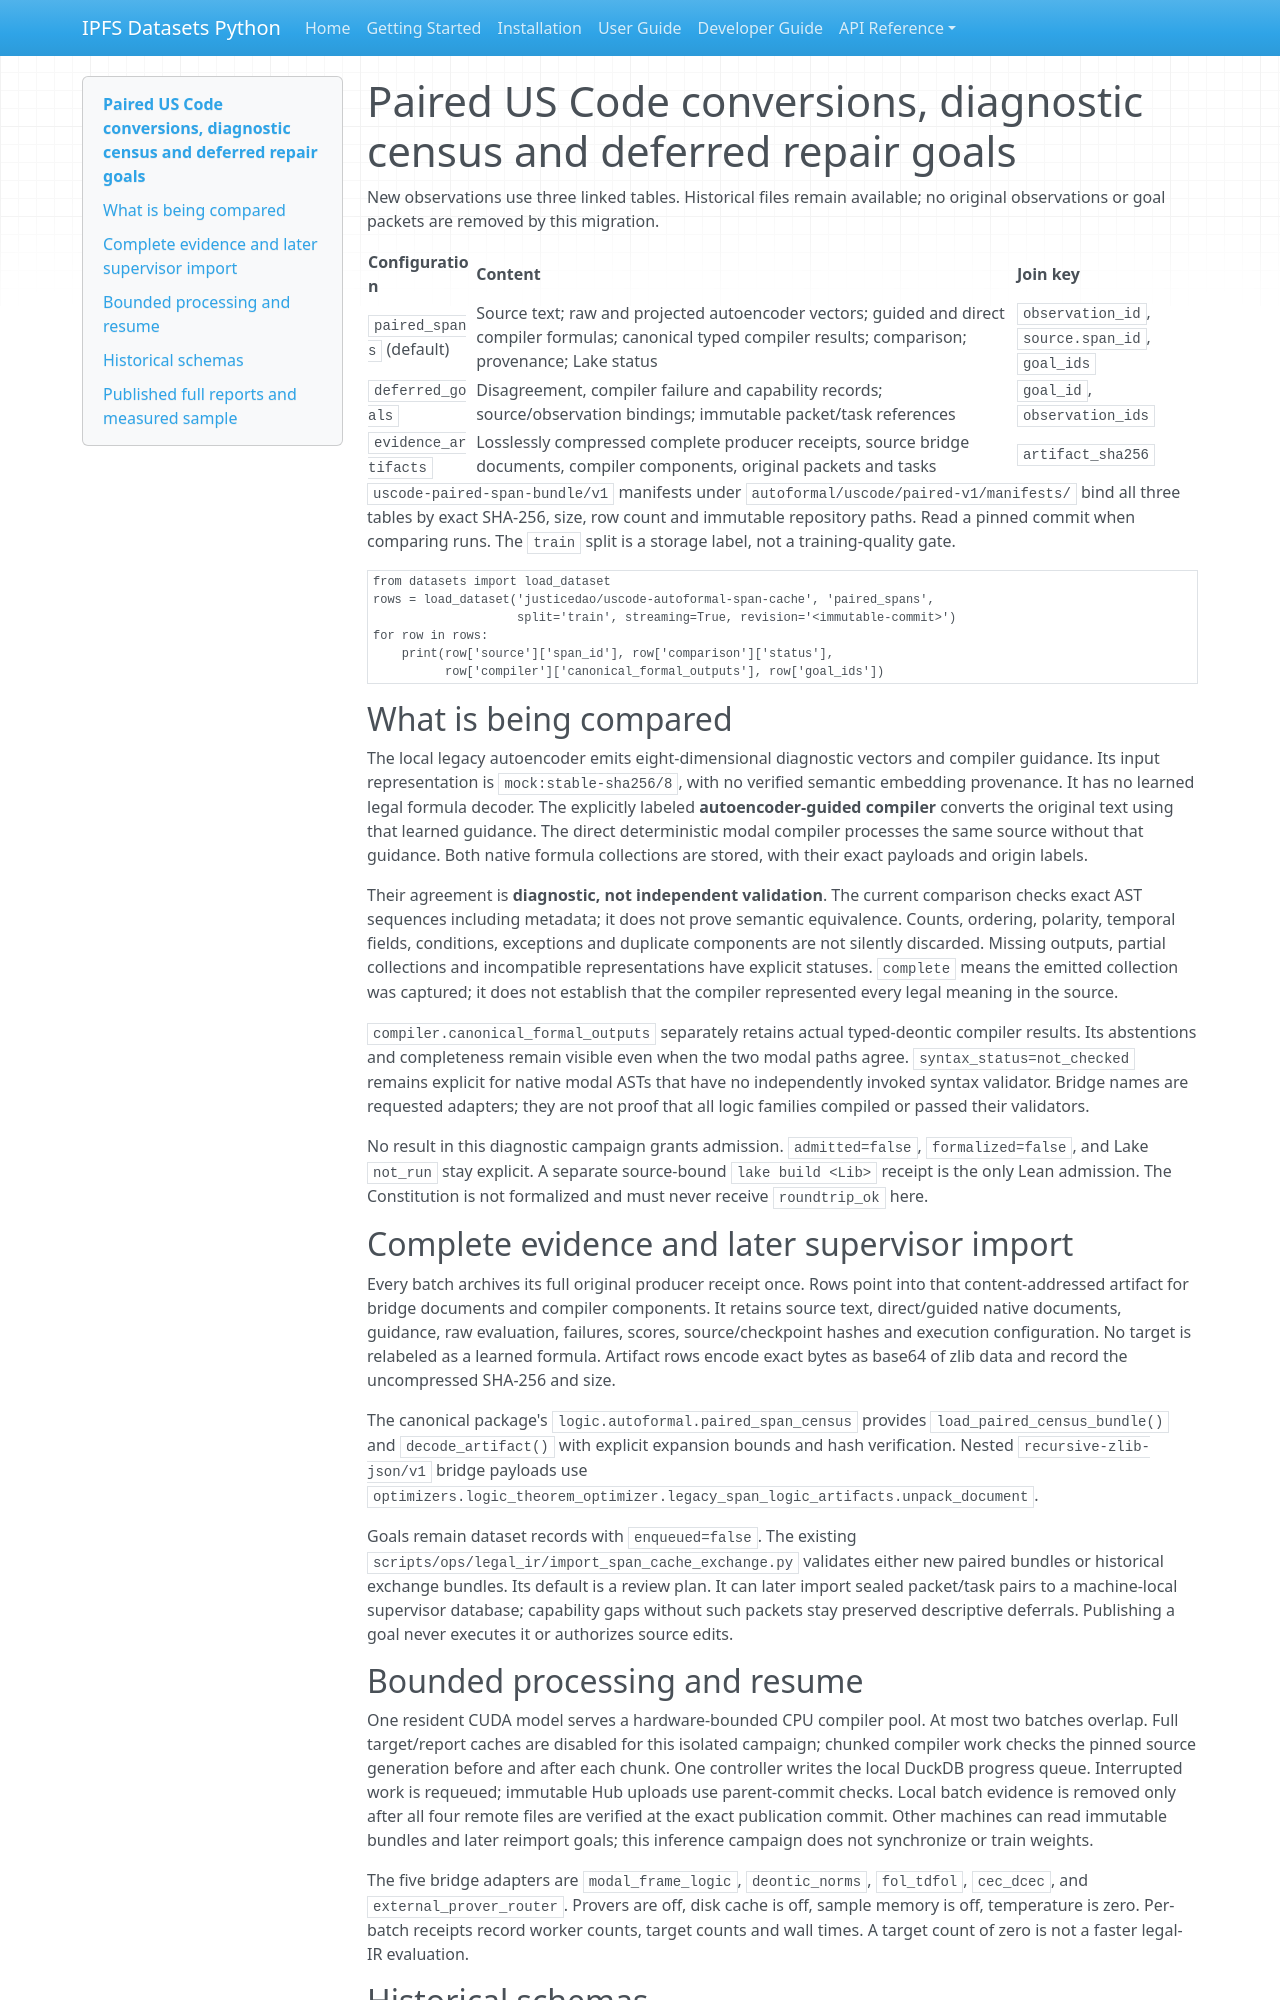

repository: endomorphosis/ipfs_datasets_py · page: datasets/uscode_autoformal_span_cache_card/index.html · generator: mkdocs

---
configs:
  - config_name: paired_spans
    default: true
    data_files:
      - split: train
        path: autoformal/uscode/paired-v1/paired_spans/**/*.parquet
  - config_name: deferred_goals
    data_files:
      - split: train
        path: autoformal/uscode/paired-v1/goals/**/*.parquet
  - config_name: evidence_artifacts
    data_files:
      - split: train
        path: autoformal/uscode/paired-v1/artifacts/**/*.parquet
  - config_name: retained_outputs_v1
    data_files:
      - split: train
        path: autoformal/uscode/outputs/**/*.parquet
  - config_name: census_v3
    data_files:
      - split: train
        path: autoformal/uscode/census-v3/**/*.parquet
  - config_name: census_v2
    data_files:
      - split: train
        path: autoformal/uscode/census/**/*.parquet
  - config_name: supervisor_goals_v2
    data_files:
      - split: train
        path: autoformal/uscode/goals/**/*.parquet
---

# Paired US Code conversions, diagnostic census and deferred repair goals

New observations use three linked tables. Historical files remain available;
no original observations or goal packets are removed by this migration.

| Configuration | Content | Join key |
| --- | --- | --- |
| `paired_spans` (default) | Source text; raw and projected autoencoder vectors; guided and direct compiler formulas; canonical typed compiler results; comparison; provenance; Lake status | `observation_id`, `source.span_id`, `goal_ids` |
| `deferred_goals` | Disagreement, compiler failure and capability records; source/observation bindings; immutable packet/task references | `goal_id`, `observation_ids` |
| `evidence_artifacts` | Losslessly compressed complete producer receipts, source bridge documents, compiler components, original packets and tasks | `artifact_sha256` |

`uscode-paired-span-bundle/v1` manifests under
`autoformal/uscode/paired-v1/manifests/` bind all three tables by exact SHA-256,
size, row count and immutable repository paths. Read a pinned commit when
comparing runs. The `train` split is a storage label, not a training-quality gate.

```python
from datasets import load_dataset
rows = load_dataset('justicedao/uscode-autoformal-span-cache', 'paired_spans',
                    split='train', streaming=True, revision='<immutable-commit>')
for row in rows:
    print(row['source']['span_id'], row['comparison']['status'],
          row['compiler']['canonical_formal_outputs'], row['goal_ids'])
```

## What is being compared

The local legacy autoencoder emits eight-dimensional diagnostic vectors and
compiler guidance. Its input representation is `mock:stable-sha256/8`, with
no verified semantic embedding provenance. It has no learned legal formula
decoder. The explicitly labeled **autoencoder-guided compiler** converts the
original text using that learned guidance. The direct deterministic modal
compiler processes the same source without that guidance. Both native formula
collections are stored, with their exact payloads and origin labels.

Their agreement is **diagnostic, not independent validation**. The current
comparison checks exact AST sequences including metadata; it does not prove
semantic equivalence. Counts, ordering, polarity, temporal fields, conditions,
exceptions and duplicate components are not silently discarded. Missing outputs,
partial collections and incompatible representations have explicit statuses.
`complete` means the emitted collection was captured; it does not establish
that the compiler represented every legal meaning in the source.

`compiler.canonical_formal_outputs` separately retains actual typed-deontic
compiler results. Its abstentions and completeness remain visible even when
the two modal paths agree. `syntax_status=not_checked` remains explicit for
native modal ASTs that have no independently invoked syntax validator.
Bridge names are requested adapters; they are not proof that all logic
families compiled or passed their validators.

No result in this diagnostic campaign grants admission. `admitted=false`,
`formalized=false`, and Lake `not_run` stay explicit. A separate source-bound
`lake build <Lib>` receipt is the only Lean admission. The Constitution is not
formalized and must never receive `roundtrip_ok` here.

## Complete evidence and later supervisor import

Every batch archives its full original producer receipt once. Rows point into
that content-addressed artifact for bridge documents and compiler components.
It retains source text, direct/guided native documents, guidance, raw evaluation,
failures, scores, source/checkpoint hashes and execution configuration. No target
is relabeled as a learned formula. Artifact rows encode exact bytes as base64
of zlib data and record the uncompressed SHA-256 and size.

The canonical package's `logic.autoformal.paired_span_census` provides
`load_paired_census_bundle()` and `decode_artifact()` with explicit expansion
bounds and hash verification. Nested `recursive-zlib-json/v1` bridge payloads
use `optimizers.logic_theorem_optimizer.legacy_span_logic_artifacts.unpack_document`.

Goals remain dataset records with `enqueued=false`. The existing
`scripts/ops/legal_ir/import_span_cache_exchange.py` validates either new paired
bundles or historical exchange bundles. Its default is a review plan. It can
later import sealed packet/task pairs to a machine-local supervisor database;
capability gaps without such packets stay preserved descriptive deferrals.
Publishing a goal never executes it or authorizes source edits.

## Bounded processing and resume

One resident CUDA model serves a hardware-bounded CPU compiler pool. At most
two batches overlap. Full target/report caches are disabled for this isolated
campaign; chunked compiler work checks the pinned source generation before and
after each chunk. One controller writes the local DuckDB progress queue.
Interrupted work is requeued; immutable Hub uploads use parent-commit checks.
Local batch evidence is removed only after all four remote files are verified
at the exact publication commit. Other machines can read immutable bundles and
later reimport goals; this inference campaign does not synchronize or train weights.

The five bridge adapters are `modal_frame_logic`, `deontic_norms`, `fol_tdfol`,
`cec_dcec`, and `external_prover_router`. Provers are off, disk cache is off,
sample memory is off, temperature is zero. Per-batch receipts record worker
counts, target counts and wall times. A target count of zero is not a faster
legal-IR evaluation.

## Historical schemas

The four existing configurations (`retained_outputs_v1`, `census_v3`,
`census_v2`, and `supervisor_goals_v2`) preserve previous observations and goals.
They are separate from the default paired schema. Older vector-only observations
cannot be retrospectively treated as guided conversions. Some older records
retain only target hashes; absent evidence is not reconstructed or invented.
The original dataset card is retained in the canonical source repository at
`docs/datasets/uscode_autoformal_span_cache_historical_card.md`.
